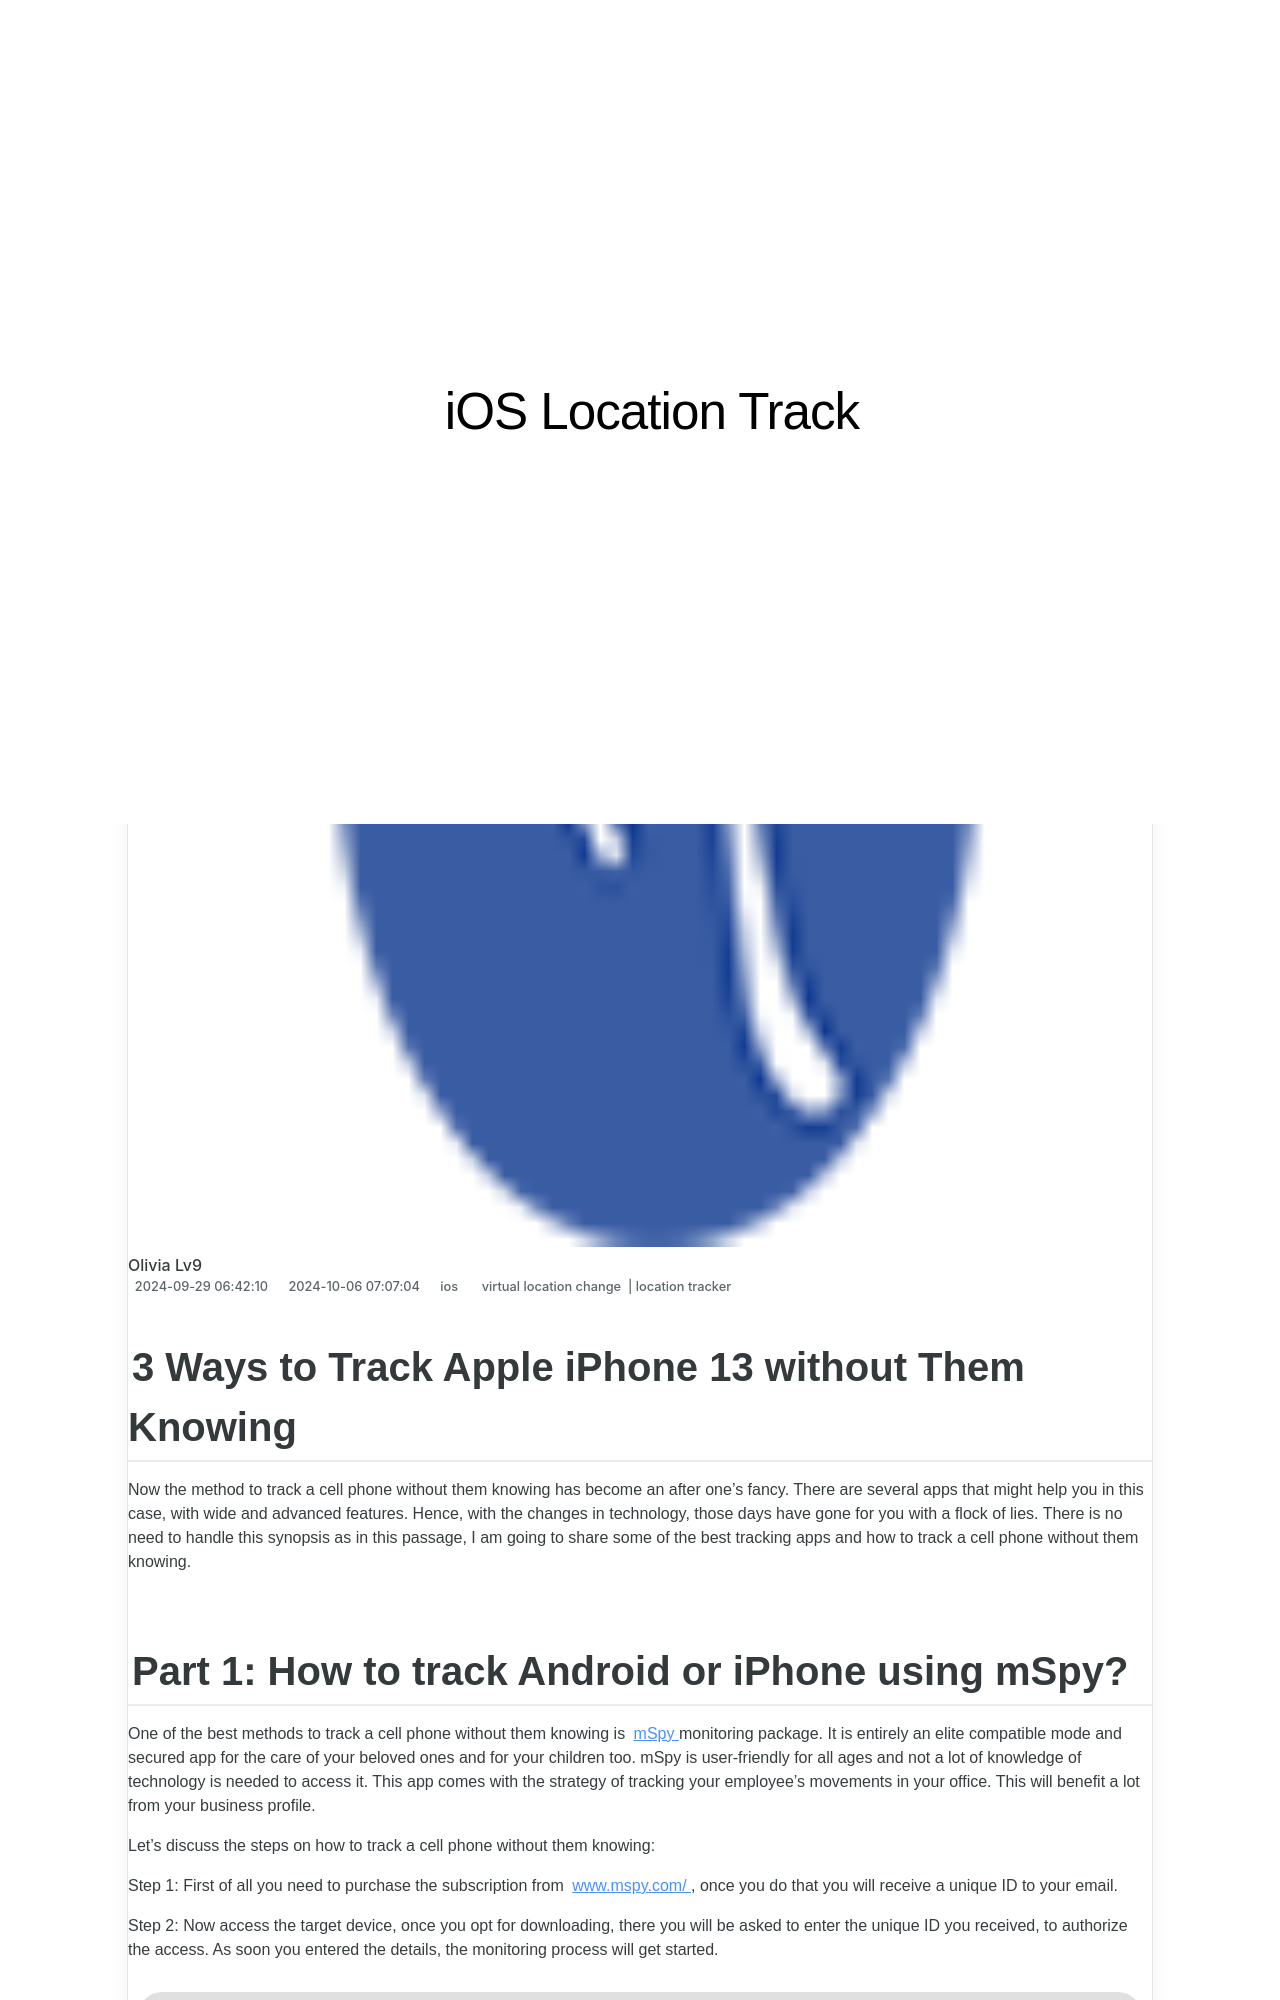

repository: techidaily/site-ios-location-track · page: 3-ways-to-track-apple-iphone-13-without-them-knowing-drfone-by-drfone-virtual-ios/index.html · generator: jekyll

---
title: 3 Ways to Track Apple iPhone 13 without Them Knowing | Dr.fone
date: 2024-09-29T06:42:10.207Z
updated: 2024-10-06T07:07:04.828Z
tags: 
  - virtual location change
  - location tracker
categories:
  - ios
description: This article describes 3 Ways to Track Apple iPhone 13 without Them Knowing
excerpt: This article describes 3 Ways to Track Apple iPhone 13 without Them Knowing
keywords: track location for iPad,track location for iPhone 13,Location Track for iPad,Location Track for iPhone,track location for iPhone,Location Track for iPhone 13
thumbnail: https://thmb.techidaily.com/90ad0e184ba79f95e662dd6bac421c2714531f47a3dc9eccb9055a4b28f7166a.jpg
---

## 3 Ways to Track Apple iPhone 13 without Them Knowing

Now the method to track a cell phone without them knowing has become an after one’s fancy. There are several apps that might help you in this case, with wide and advanced features. Hence, with the changes in technology, those days have gone for you with a flock of lies. There is no need to handle this synopsis as in this passage, I am going to share some of the best tracking apps and how to track a cell phone without them knowing.
